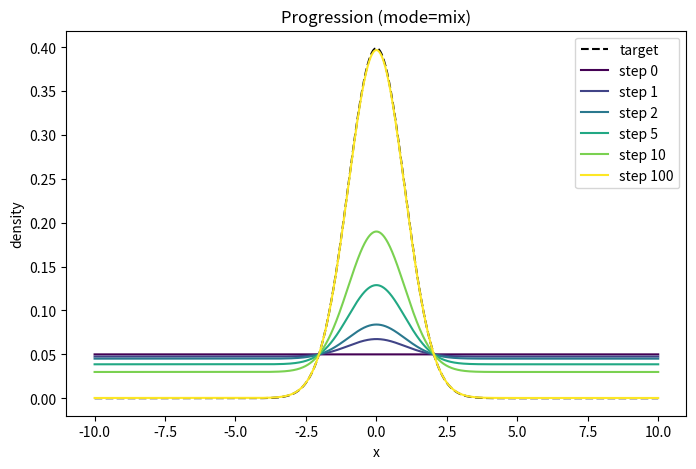

Source code (Python):
import numpy as np
import matplotlib.pyplot as plt

target_func = lambda x, mu=0.0, sigma=1.0: (1.0 / (sigma * np.sqrt(2 * np.pi))) * np.exp(-0.5 * ((x - mu) / sigma) ** 2)
start_func = lambda x: 0.25 * np.ones_like(x)
second_target = lambda x: 0.5 * np.exp(-0.5 * (x / 0.5) ** 2)

# set up grid and kernel
x = np.linspace(-10, 10, 2001)
dx = x[1] - x[0]
kernel = target_func(x)             # use provided target as convolution kernel
kernel /= kernel.sum() * dx         # normalize to unit area

# initial function (from provided start_func) and normalize to unit area
f = start_func(x)
f /= (f.sum() * dx)

# perform repeated operation to move `f` toward a target
# two modes are supported:
#  - 'conv': repeated convolution with `kernel` (original behavior)
#  - 'mix' : convex mixing f <- (1-alpha)*f + alpha*target (slowly approaches target)
mode = 'mix'        # choose 'mix' or 'conv'
alpha = 0.05       # mixing rate used only for mode='mix'
n_steps = 100
snapshots = [f.copy()]

if mode == 'conv':
    # repeated convolution (original script behavior)
    F_k = np.fft.rfft(kernel)           # precompute kernel FFT
    for i in range(n_steps):
        F = np.fft.rfft(f)
        conv = np.fft.irfft(F * F_k, n=f.size)
        f = np.maximum(conv, 0.0)       # remove tiny negative roundoff
        f /= (f.sum() * dx)             # re-normalize to unit area
        snapshots.append(f.copy())
else:
    # mixing mode: each step moves f slightly toward the `target_func`
    target = target_func(x)
    target /= (target.sum() * dx)
    for i in range(n_steps):
        f = (1.0 - alpha) * f + alpha * target
        f = np.maximum(f, 0.0)
        f /= (f.sum() * dx)
        snapshots.append(f.copy())

# choose a few steps to plot (including start and final)
plot_indices = [0, 1, 2, 5, 10, n_steps]
plot_indices = [i for i in plot_indices if i < len(snapshots)]

plt.figure(figsize=(8, 5))
plt.plot(x, target_func(x), 'k--', label='target')
colors = plt.cm.viridis(np.linspace(0, 1, len(plot_indices)))
for idx, c in zip(plot_indices, colors):
    plt.plot(x, snapshots[idx], color=c, label=f'step {idx}')
plt.legend()
plt.xlabel('x')
plt.ylabel('density')
plt.title(f'Progression (mode={mode})')
plt.show()